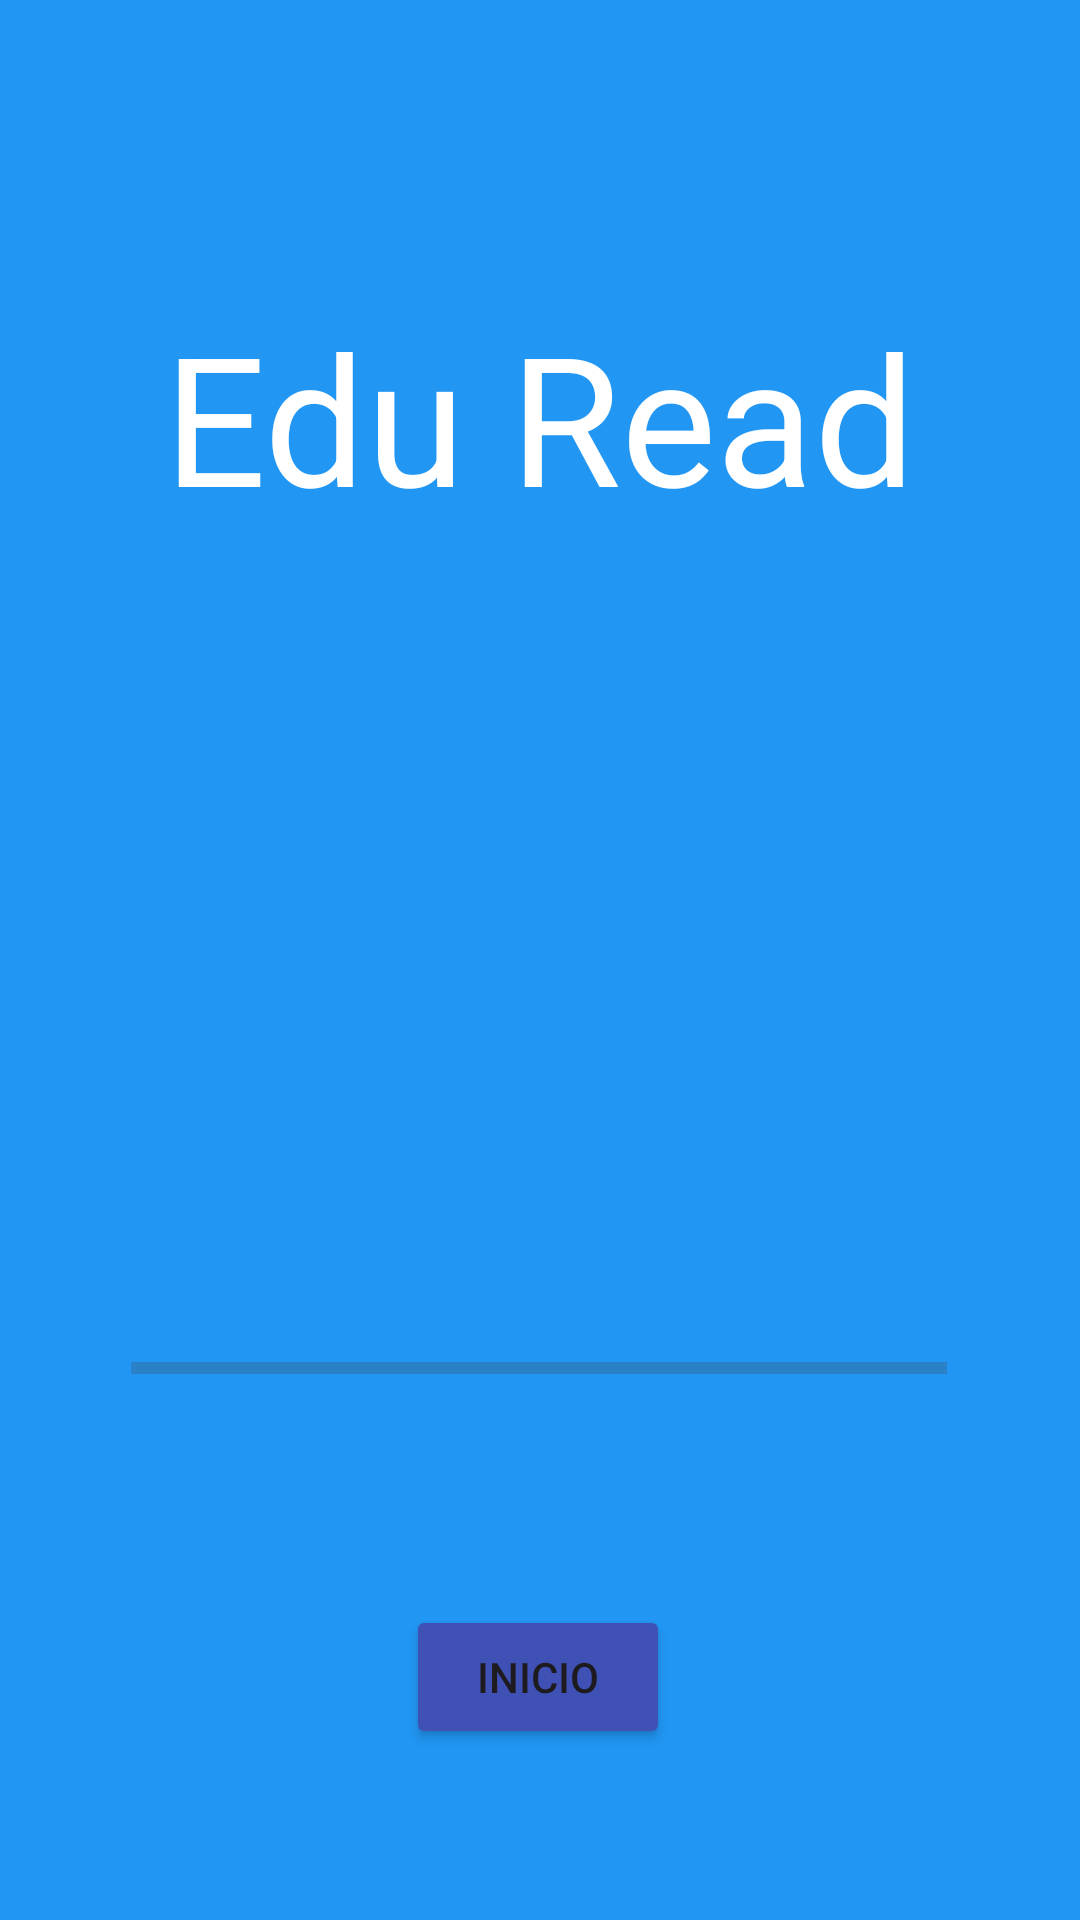

Reconstruct the res/layout file that produces this screen, plus the resources it refers to.
<!-- AndroidManifest.xml: application theme Theme.EduRead -->
<!-- res/layout/activity_main.xml -->
<?xml version="1.0" encoding="utf-8"?>
<androidx.constraintlayout.widget.ConstraintLayout xmlns:android="http://schemas.android.com/apk/res/android"
    xmlns:app="http://schemas.android.com/apk/res-auto"
    xmlns:tools="http://schemas.android.com/tools"
    android:id="@+id/main"
    android:layout_width="match_parent"
    android:layout_height="match_parent"
    android:background="#2196F3"
    tools:context=".MainActivity">


    <TextView
        android:id="@+id/textView"
        android:layout_width="wrap_content"
        android:layout_height="wrap_content"
        android:textColor="@color/white"
        android:text="Edu Read"
        android:textSize="60sp"
        app:layout_constraintBottom_toBottomOf="parent"
        app:layout_constraintEnd_toEndOf="parent"
        app:layout_constraintStart_toStartOf="parent"
        app:layout_constraintTop_toTopOf="parent"
        app:layout_constraintVertical_bias="0.176" />

    <Button
        android:id="@+id/buttonIniciarSesion"
        android:layout_width="wrap_content"
        android:layout_height="wrap_content"
        android:layout_marginTop="248dp"
        android:backgroundTint="#3F51B5"
        android:text="Inicio"
        app:layout_constraintBottom_toBottomOf="parent"
        app:layout_constraintEnd_toEndOf="parent"
        app:layout_constraintHorizontal_bias="0.498"
        app:layout_constraintStart_toStartOf="parent"
        app:layout_constraintTop_toTopOf="@+id/textView"
        app:layout_constraintVertical_bias="0.768" />

    <ProgressBar
        android:id="@+id/progressBar"
        style="?android:attr/progressBarStyleHorizontal"
        android:layout_width="272dp"
        android:layout_height="44dp"
        android:layout_marginBottom="10dp"
        app:layout_constraintBottom_toTopOf="@+id/buttonIniciarSesion"
        app:layout_constraintEnd_toEndOf="parent"
        app:layout_constraintHorizontal_bias="0.496"
        app:layout_constraintStart_toStartOf="parent"
        app:layout_constraintTop_toTopOf="parent"
        app:layout_constraintVertical_bias="0.902" />

</androidx.constraintlayout.widget.ConstraintLayout>
<!-- resources referenced by this layout -->
<resources>
  <color name="white">#FFFFFFFF</color>
  <style name="Theme.EduRead" parent="Base.Theme.EduRead" />
  <style name="Base.Theme.EduRead" parent="Theme.Material3.DayNight.NoActionBar">
          
          
      </style>
</resources>
